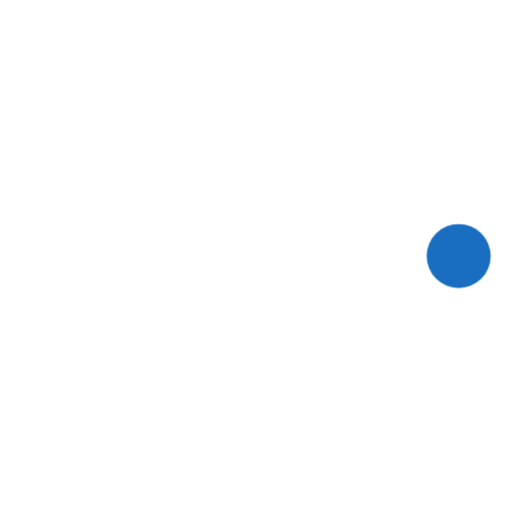
t = 0.00 s
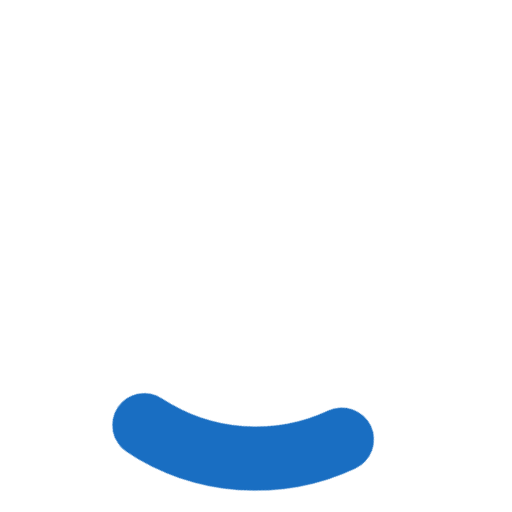
t = 0.24 s
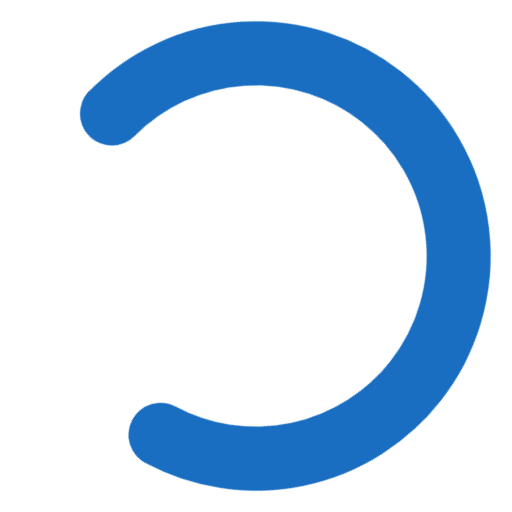
t = 0.71 s
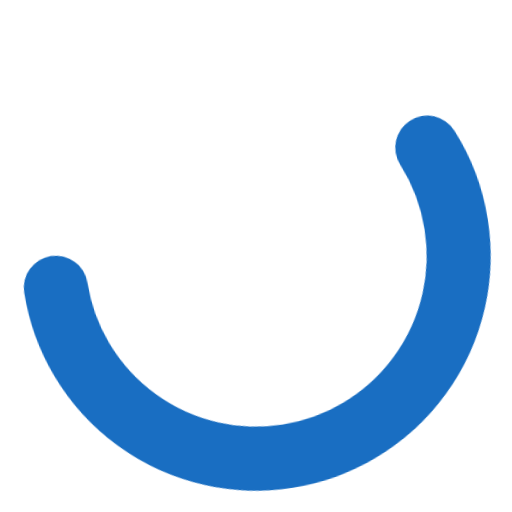
t = 0.95 s
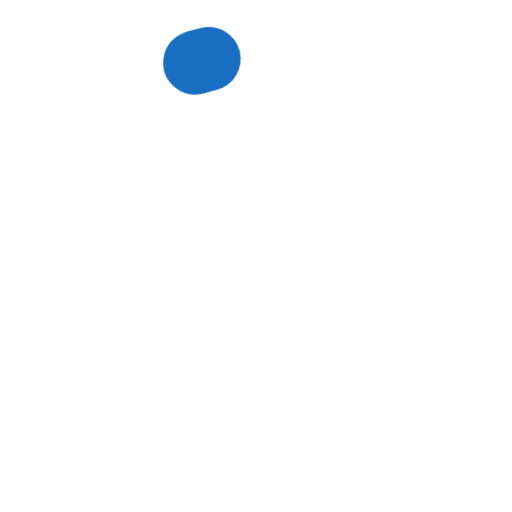
t = 1.43 s
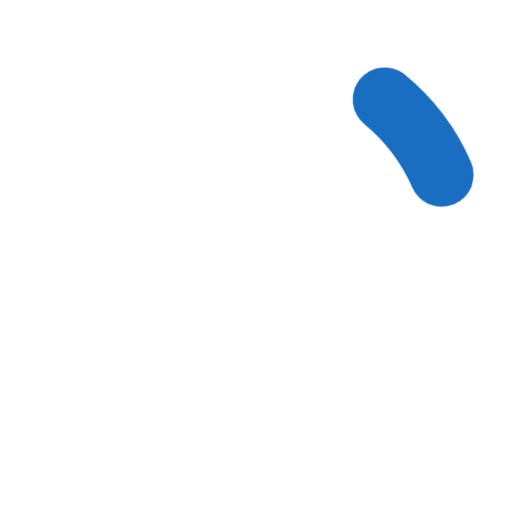
t = 1.66 s

The animated SVG that drew these frames (rendered in a browser with its animation timeline set to each time). Animation: 2 CSS @keyframes rules; one cycle of 2.00 s, repeats indefinitely.

<svg stroke="#196EC2" viewBox="0 0 24 24" xmlns="http://www.w3.org/2000/svg" height="24" width="24">
    <style>
        .spinner {
            transform-origin: center;
            animation: rotate 2s linear infinite
        }

        .spinner circle {
            stroke-linecap: round;
            animation: change-line-width 1.5s ease-in-out infinite
        }

        @keyframes rotate {
            100% {
                transform: rotate(360deg)
            }
        }

        @keyframes change-line-width {
            0% {
                stroke-dasharray: 0 150;
                stroke-dashoffset: 0
            }
            47.5% {
                stroke-dasharray: 42 150;
                stroke-dashoffset: -16
            }
            95%, 100% {
                stroke-dasharray: 42 150;
                stroke-dashoffset: -59
            }
        }
    </style>
    <g class="spinner">
        <circle cx="12" cy="12" r="9.5" fill="none" stroke-width="3"/>
    </g>
</svg>
